Run: headless pygame with SDL's dummy video driver; simulated clock (each Clock.tick advances the game by its frame time, no real sleeping); random seed 0; keys injected as events and as key.get_pressed() state; no mouse input.
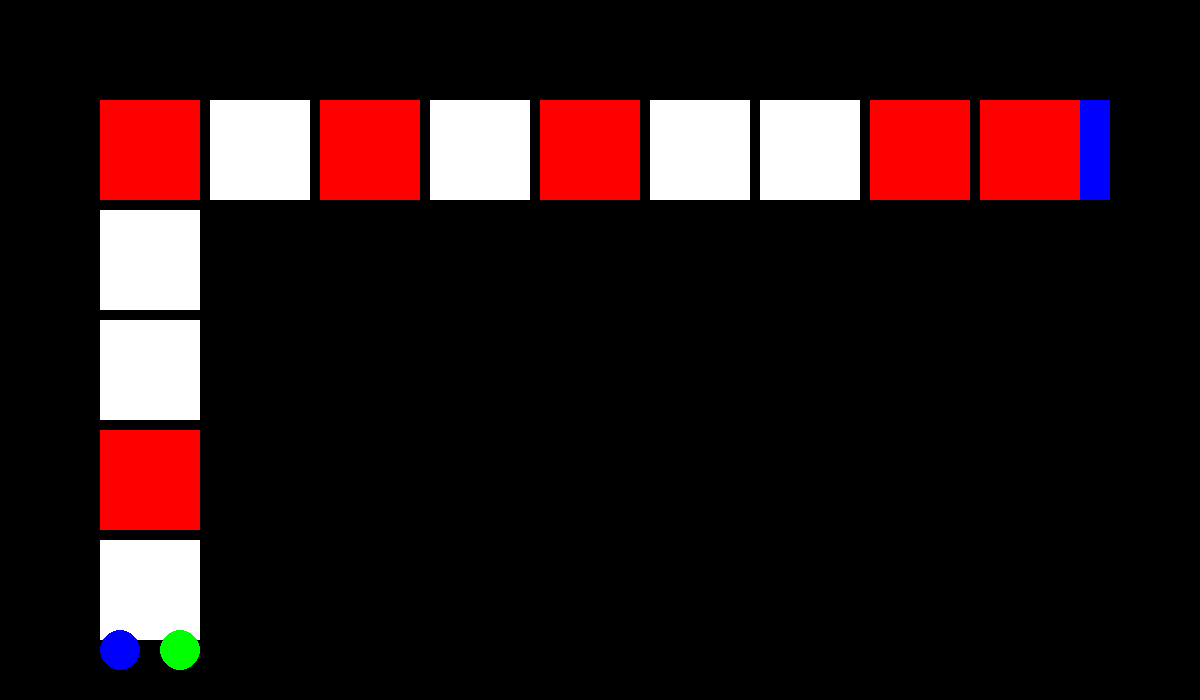
Frame 1 of 4 · flips 1–60 · no input
Frame 2 of 4 · flips 61–180 · tapped SPACE, RETURN · held RIGHT (→), D · screen unchanged from frame 1, image omitted
Frame 3 of 4 · flips 181–300 · held DOWN (↓), S · screen unchanged from frame 2, image omitted
Frame 4 of 4 · flips 301–420 · held LEFT (←), A, UP (↑), W · screen unchanged from frame 3, image omitted

The pygame program that drew these frames:


import pygame.draw
import pygame
import sys


pygame.init()


LARGURA = 1200
ALTURA = 700


PRETO = (0, 0, 0)
BRANCO = (255, 255, 255)
VERMELHO = (255, 0, 0)
VERDE = (0, 255, 0)
AZUL = (0, 0, 255)


janela = pygame.display.set_mode((LARGURA, ALTURA))
pygame.display.set_caption("trilha maluca") 


while True:
    
    for evento in pygame.event.get():
        if evento.type == pygame.QUIT:
            pygame.quit()
            sys.exit()
    
    janela.fill(PRETO)
    
    

    pygame.draw.rect(janela,AZUL,(1010,100,100,100))
    pygame.draw.rect(janela,VERMELHO,(980,100,100,100))
    pygame.draw.rect(janela,VERMELHO,(870,100,100,100))
    pygame.draw.rect(janela,BRANCO,(760,100,100,100))
    pygame.draw.rect(janela,BRANCO,(650,100,100,100))
    pygame.draw.rect(janela,VERMELHO,(540,100,100,100))
    pygame.draw.rect(janela,BRANCO,(430,100,100,100))
    pygame.draw.rect(janela,VERMELHO,(320,100,100,100))
    pygame.draw.rect(janela,BRANCO,(210,100,100,100))
   
    pygame.draw.rect(janela,VERMELHO,(100,100,100,100))
    pygame.draw.rect(janela,BRANCO,(100,210,100,100))
    pygame.draw.rect(janela,BRANCO,(100,320,100,100))
    pygame.draw.rect(janela,VERMELHO,(100,430,100,100))
    pygame.draw.rect(janela,BRANCO,(100,540,100,100))
 
 #posição dos meus objetos
    x1 = 120
    y1 = 650
    pygame.draw.circle(janela, AZUL,(x1,y1),20)
    
    x2 = 180
    y2 = 650
    pygame.draw.circle(janela, VERDE,(x2,y2),20)
   
    
    
    pygame.display.update()
